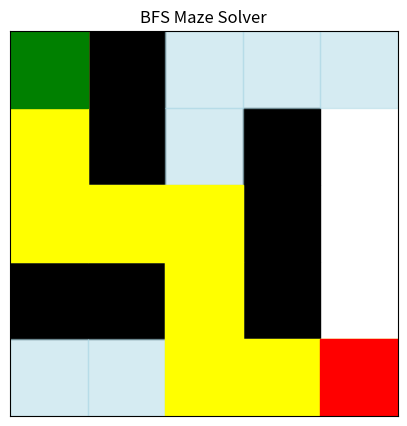
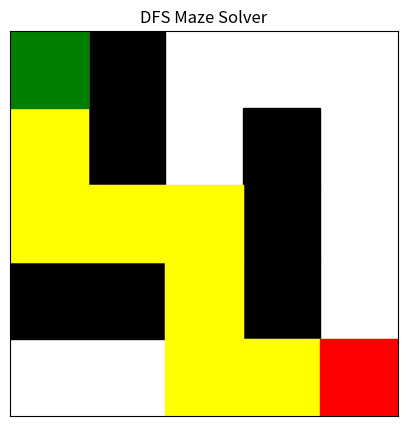

Generate these figures, in order, with matplotlib:
# Experiment No.2 - Advanced BFS & DFS Maze Solver (Script Version)

import matplotlib.pyplot as plt
from collections import deque

maze = [
    [0, 1, 0, 0, 0],
    [0, 1, 0, 1, 0],
    [0, 0, 0, 1, 0],
    [1, 1, 0, 1, 0],
    [0, 0, 0, 0, 0]
]

start = (0, 0)
goal = (4, 4)
directions = [(-1, 0), (1, 0), (0, -1), (0, 1)]

def is_valid(pos, visited):
    x, y = pos
    return (0 <= x < len(maze) and
            0 <= y < len(maze[0]) and
            maze[x][y] == 0 and
            pos not in visited)

def bfs(start, goal):
    queue = deque([[start]])
    visited = set()
    explored = []
    while queue:
        path = queue.popleft()
        x, y = path[-1]
        explored.append((x, y))
        if (x, y) == goal:
            return path, explored
        if (x, y) in visited:
            continue
        visited.add((x, y))
        for dx, dy in directions:
            next_pos = (x + dx, y + dy)
            if is_valid(next_pos, visited):
                queue.append(path + [next_pos])
    return None, explored

def dfs(start, goal):
    stack = [[start]]
    visited = set()
    explored = []
    while stack:
        path = stack.pop()
        x, y = path[-1]
        explored.append((x, y))
        if (x, y) == goal:
            return path, explored
        if (x, y) in visited:
            continue
        visited.add((x, y))
        for dx, dy in directions:
            next_pos = (x + dx, y + dy)
            if is_valid(next_pos, visited):
                stack.append(path + [next_pos])
    return None, explored

# Run
bfs_path, bfs_explored = bfs(start, goal)
dfs_path, dfs_explored = dfs(start, goal)

print("BFS Path:", bfs_path)
print("DFS Path:", dfs_path)

# Visualization
def visualize(maze, path, explored, title):
    fig, ax = plt.subplots(figsize=(5,5))
    ax.set_title(title)

    for i in range(len(maze)):
        for j in range(len(maze[0])):
            if maze[i][j] == 1:
                ax.add_patch(plt.Rectangle((j, len(maze)-i-1), 1, 1, color="black"))

    for (x, y) in explored:
        ax.add_patch(plt.Rectangle((y, len(maze)-x-1), 1, 1, color="lightblue", alpha=0.5))

    if path:
        for (x, y) in path:
            ax.add_patch(plt.Rectangle((y, len(maze)-x-1), 1, 1, color="yellow"))

    sx, sy = start
    gx, gy = goal
    ax.add_patch(plt.Rectangle((sy, len(maze)-sx-1), 1, 1, color="green"))
    ax.add_patch(plt.Rectangle((gy, len(maze)-gx-1), 1, 1, color="red"))

    ax.set_xlim(0, len(maze[0]))
    ax.set_ylim(0, len(maze))
    ax.set_xticks([])
    ax.set_yticks([])
    plt.show()

visualize(maze, bfs_path, bfs_explored, "BFS Maze Solver")
visualize(maze, dfs_path, dfs_explored, "DFS Maze Solver")
